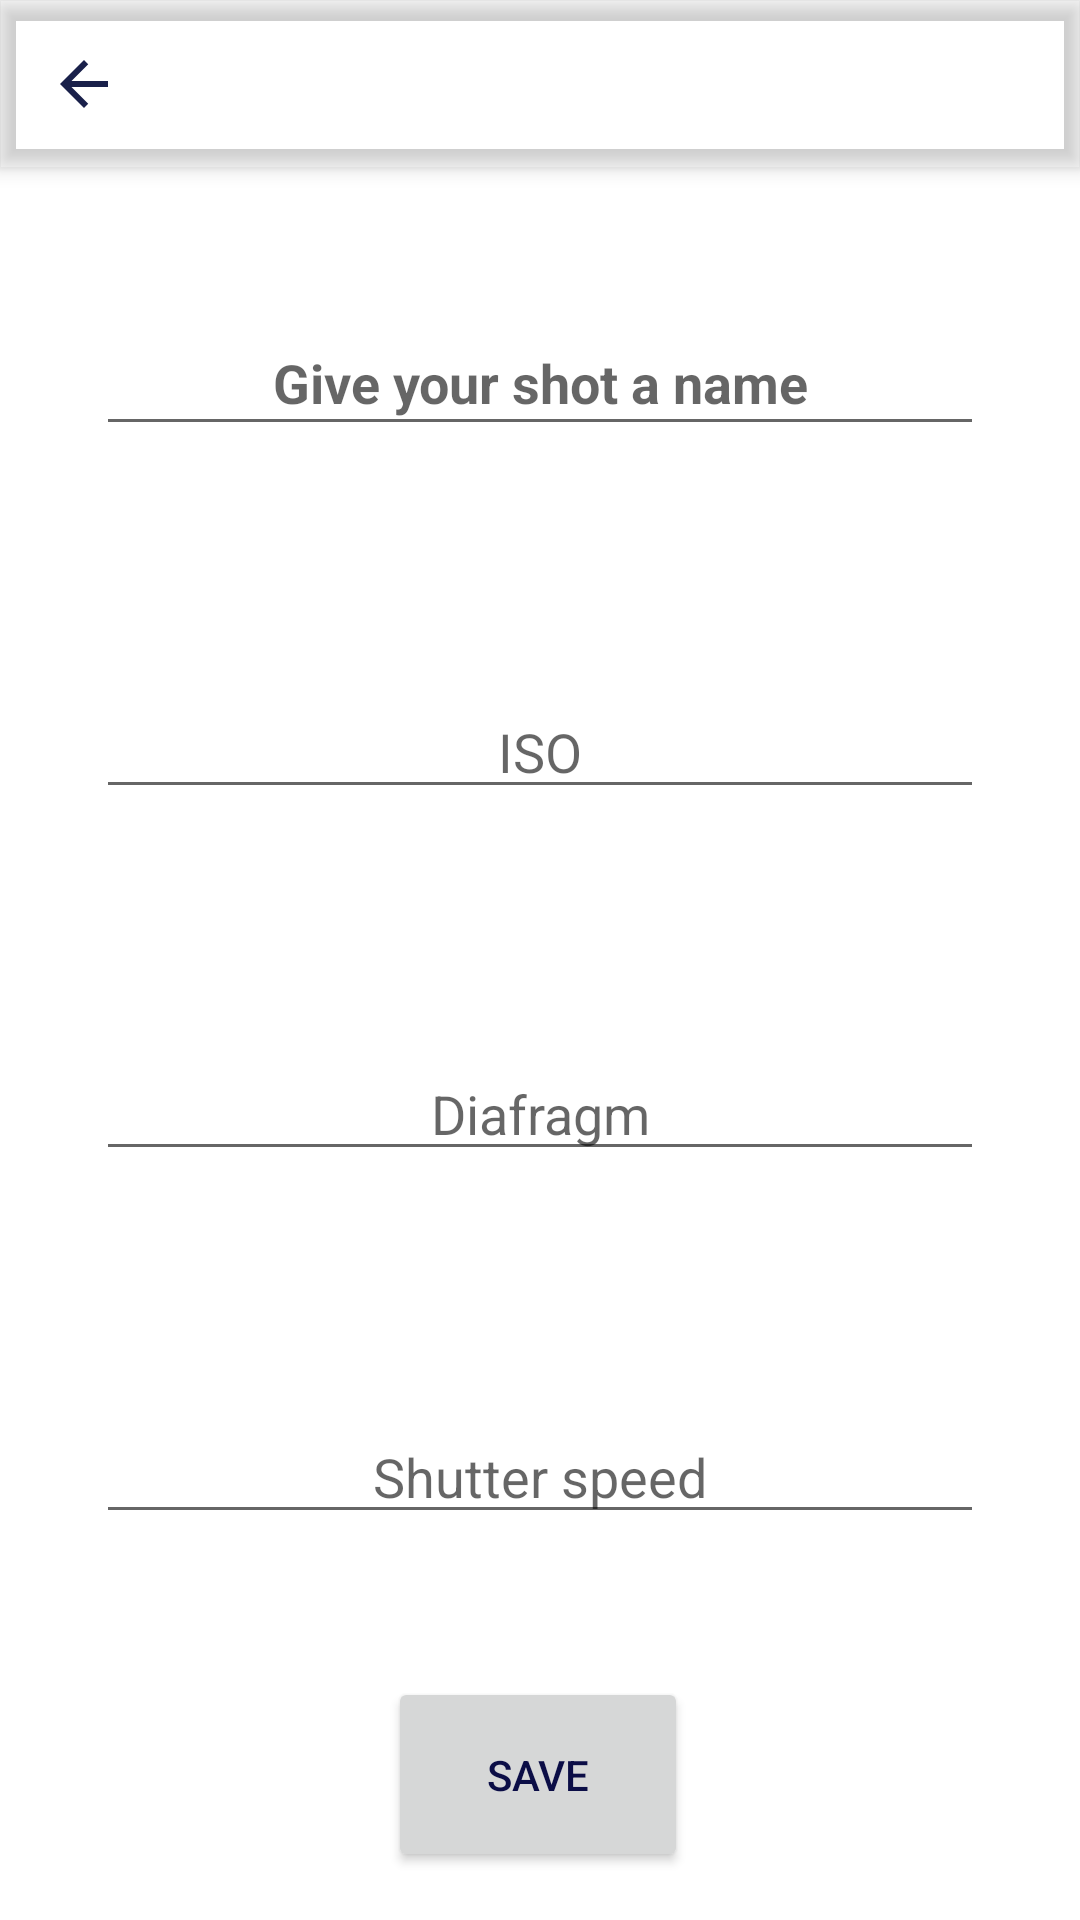

This screen was rendered from an Android layout file. Write that file and the resources it references.
<!-- AndroidManifest.xml: application theme Theme.PhotoDiary -->
<!-- res/layout/fragment_newshot.xml -->
<?xml version="1.0" encoding="utf-8"?>
<layout xmlns:android="http://schemas.android.com/apk/res/android"
    xmlns:app="http://schemas.android.com/apk/res-auto"
    xmlns:tools="http://schemas.android.com/tools"
    tools:context=".newFilm.NewShotFragment">

    <androidx.constraintlayout.widget.ConstraintLayout
        android:layout_width="match_parent"
        android:layout_height="match_parent">

        <com.google.android.material.appbar.MaterialToolbar
            android:id="@+id/my_toolbar"
            android:layout_width="0dp"
            android:layout_height="wrap_content"
            android:background="?attr/colorPrimary"
            android:elevation="4dp"
            android:theme="@style/ThemeOverlay.AppCompat.ActionBar"
            app:layout_constraintEnd_toEndOf="parent"
            app:layout_constraintStart_toStartOf="parent"
            app:layout_constraintTop_toTopOf="parent"
            app:popupTheme="@style/ThemeOverlay.AppCompat.Light"
            app:titleTextColor="@color/light_brown"
            app:navigationIconTint="@color/light_brown"
            app:navigationIcon="@drawable/back_button"


            />


        <EditText
            android:id="@+id/iso_text"
            android:layout_width="0dp"
            android:layout_height="wrap_content"
            android:layout_margin="32dp"
            android:layout_marginStart="32dp"
            android:layout_marginTop="16dp"
            android:layout_marginEnd="32dp"
            android:layout_marginBottom="106dp"
            android:ems="10"
            android:hint="ISO"
            android:inputType="number"
            android:textAlignment="center"
            app:layout_constraintBottom_toTopOf="@+id/diafragm_text"
            app:layout_constraintEnd_toEndOf="parent"
            app:layout_constraintStart_toStartOf="parent"
            app:layout_constraintTop_toBottomOf="@+id/film_name_text"
            tools:ignore="TouchTargetSizeCheck" />

        <EditText
            android:id="@+id/shutter_speed_text"
            android:layout_width="0dp"
            android:layout_height="wrap_content"
            android:layout_margin="32dp"
            android:layout_marginStart="32dp"
            android:layout_marginEnd="32dp"
            android:ems="10"
            android:hint="Shutter speed"
            android:inputType="textNoSuggestions"
            android:textAlignment="center"
            app:layout_constraintBottom_toTopOf="@+id/save_button"
            app:layout_constraintEnd_toEndOf="parent"
            app:layout_constraintHorizontal_bias="0.0"
            app:layout_constraintStart_toStartOf="parent"
            app:layout_constraintTop_toBottomOf="@+id/diafragm_text"
            tools:ignore="TouchTargetSizeCheck" />

        <EditText
            android:id="@+id/diafragm_text"
            android:layout_width="0dp"
            android:layout_height="wrap_content"
            android:layout_margin="32dp"
            android:layout_marginStart="32dp"
            android:layout_marginEnd="32dp"
            android:layout_marginBottom="159dp"
            android:ems="10"
            android:hint="Diafragm"
            android:inputType="textNoSuggestions"
            android:textAlignment="center"
            app:layout_constraintBottom_toTopOf="@+id/shutter_speed_text"
            app:layout_constraintEnd_toEndOf="parent"
            app:layout_constraintHorizontal_bias="0.0"
            app:layout_constraintStart_toStartOf="parent"
            app:layout_constraintTop_toBottomOf="@+id/iso_text"
            tools:ignore="TouchTargetSizeCheck" />

        <EditText
            android:id="@+id/film_name_text"
            android:layout_width="0dp"
            android:layout_height="45dp"
            android:layout_margin="32dp"
            android:layout_marginStart="32dp"
            android:layout_marginEnd="32dp"
            android:layout_marginBottom="16dp"
            android:ems="10"
            android:hint="Give your shot a name"
            android:inputType="textPersonName"
            android:textAlignment="center"
            android:textStyle="bold"
            app:layout_constraintBottom_toTopOf="@+id/iso_text"
            app:layout_constraintEnd_toEndOf="parent"
            app:layout_constraintStart_toStartOf="parent"
            app:layout_constraintTop_toBottomOf="@+id/my_toolbar"
            tools:ignore="TouchTargetSizeCheck" />

        <Button
            android:id="@+id/save_button"
            android:layout_width="@dimen/button_with"
            android:layout_height="@dimen/button_height"
            android:layout_marginBottom="16dp"
            android:text="SAVE"
            android:textColor="@color/blue"
            app:layout_constraintBottom_toBottomOf="parent"
            app:layout_constraintEnd_toEndOf="parent"
            app:layout_constraintHorizontal_bias="0.498"
            app:layout_constraintStart_toStartOf="parent" />

    </androidx.constraintlayout.widget.ConstraintLayout>
</layout>
<!-- resources referenced by this layout -->
<resources>
  <color name="blue">#0B0D46</color>
  <color name="light_brown">#19204A</color>
  <dimen name="button_height">65dp</dimen>
  <dimen name="button_with">100dp</dimen>
  <!-- drawable back_button (drawable) -->
  <?xml version="1.0" encoding="utf-8"?>
  <vector xmlns:android="http://schemas.android.com/apk/res/android"
      android:tint="@color/blue"
      android:width="24dp"
      android:height="24dp"
      android:viewportHeight="24.0"
      android:viewportWidth="24.0">
      <path
          android:fillColor="@color/blue"
          android:pathData="M20,11H7.83l5.59,-5.59L12,4l-8,8 8,8 1.41,-1.41L7.83,13H20v-2z" />
  </vector>
  <style name="Theme.PhotoDiary" parent="Theme.MaterialComponents.DayNight.NoActionBar">
          
          <item name="colorPrimary">@color/brown_200</item>
          <item name="colorPrimaryVariant">@color/brown_500</item>
          <item name="colorOnPrimary">@color/white</item>
          
          <item name="colorSecondary">@color/light_brown</item>
          <item name="colorSecondaryVariant">@color/white</item>
          <item name="colorOnSecondary">@color/brown_500</item>
          
          <item name="android:statusBarColor" tools:targetApi="l">?attr/colorPrimaryVariant</item>
          
  
      </style>
  <!-- not gathered from this repository: default colours our renderer supplied (Android Studio template values) -->
  <color name="white">#FFFFFFFF</color>
</resources>
